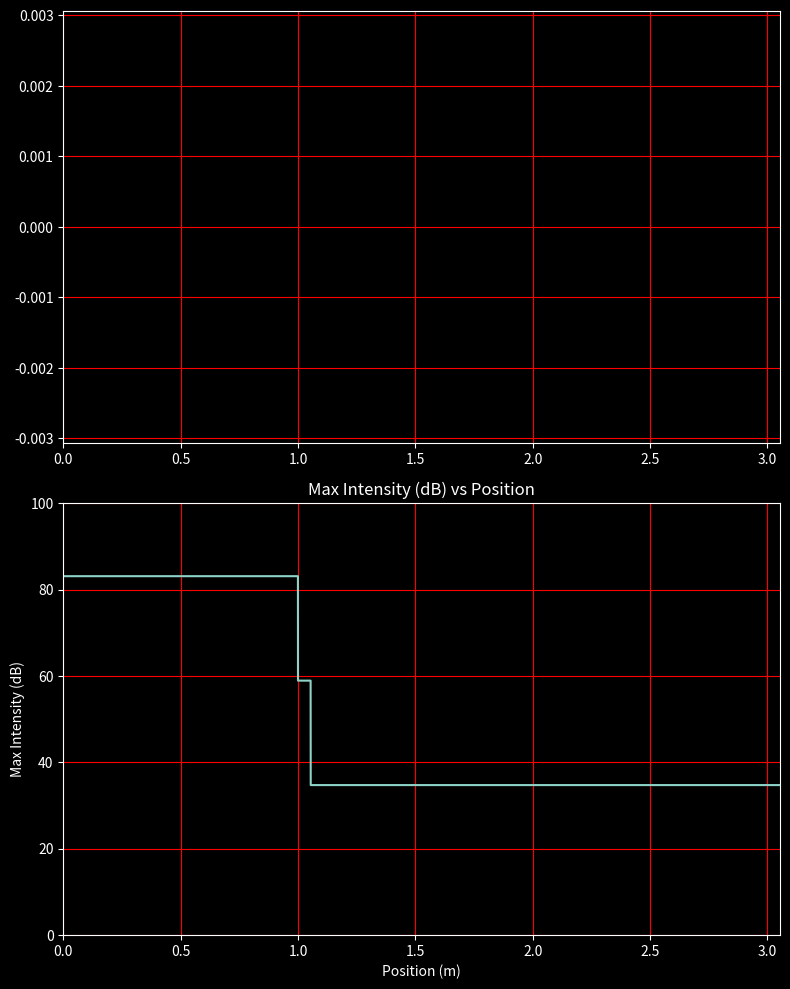
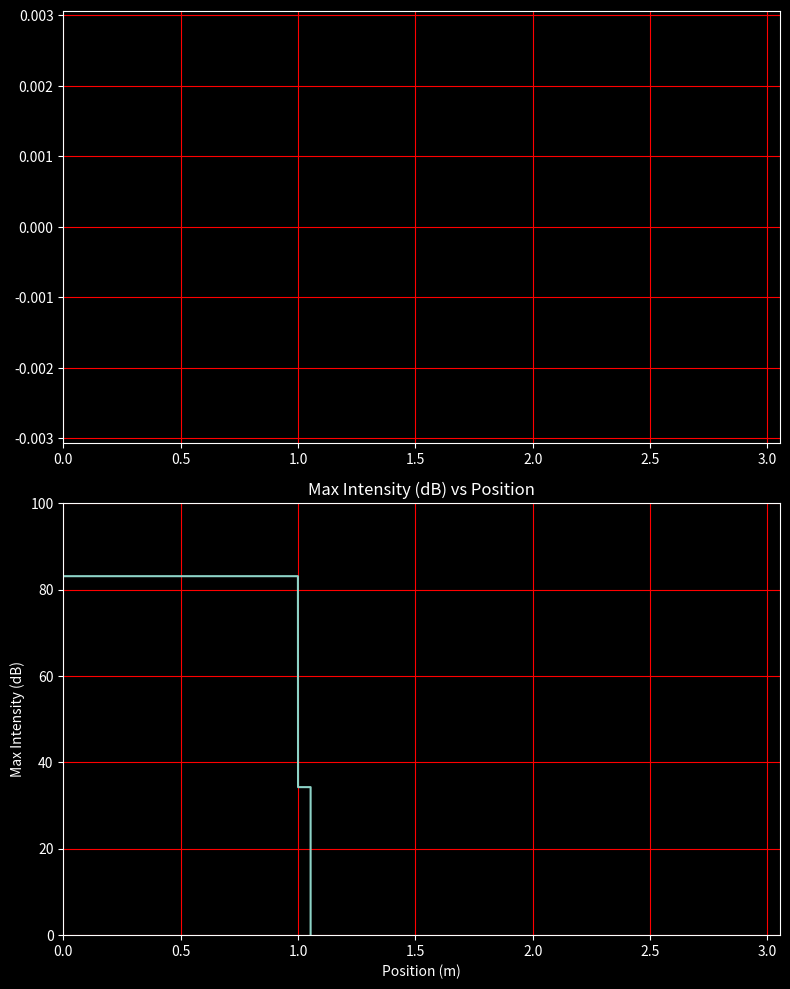
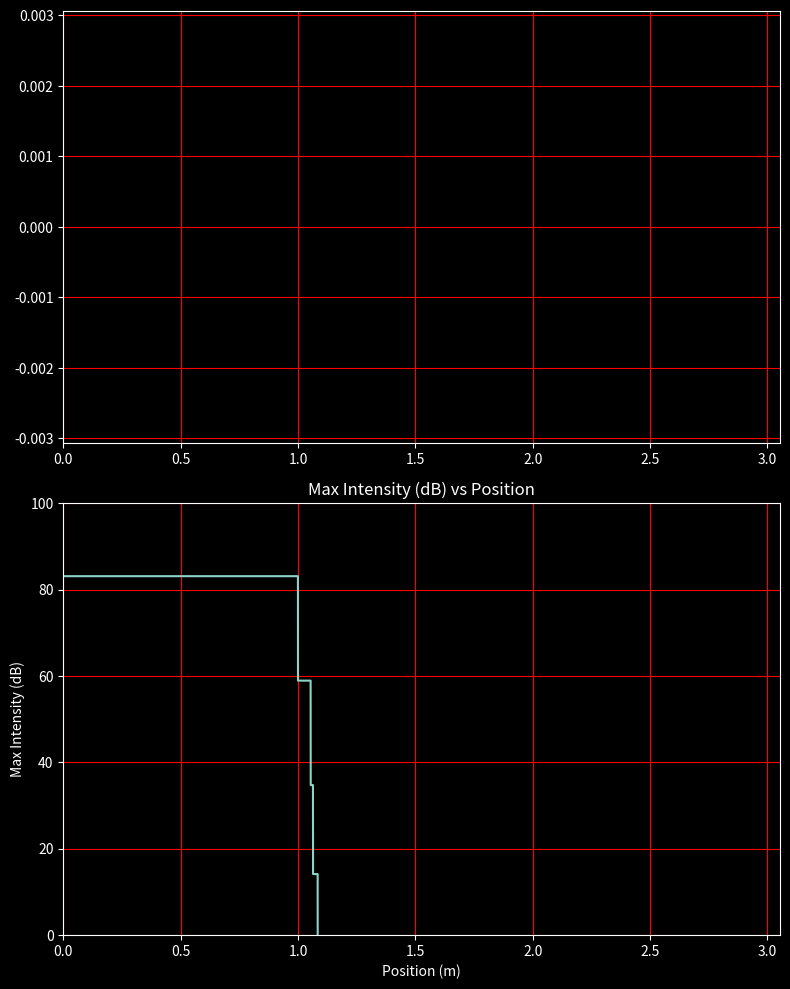

These charts were generated, in order, by the following Python code:
import numpy as np
import matplotlib.pyplot as plt
import matplotlib.animation as animation

class RoomModel:
        
    air_z0 = 420  # characteristic impedance of air [PaS/m]
    air_speed = 343  # speed of sound in air [m/s]

    def __init__(self, dist_to_observer: float, source_intensity: float, frequency: float, n_space: int = 50000, n_time: int = 2000, time_to_sim: float = 0.1):
        """
        RoomModel object. Simulates plane wave propagation in one dimension. Source is at x = 0[m].

        Parameters
        ----------
        dist_to_observer : float
            Distance from source (x = 0[m]) to observer. Is also the boundry of the simulation.
        source_intensity : float
            Source intensity in dB (intensity).
        frequency : float
            Frequency of tone [Hz].
        n_space : int, optional
            Number of spatial samples, by default 3000
        n_time : int, optional
            Number of temporal samples, by default 200
        time_to_sim : float, optional
            Simulation duration [s], by default 0.1
        """
        self.dist_to_observer = dist_to_observer
        self.n_space = n_space
        self.n_time = n_time

        self.i_0 = 10e-12  # reference value for intensity dB scale [W/m^2]
        self.source_intensity = self.i_0 * 10 ** (source_intensity / 10)  # converted from dB to actual intensity value
        self.omega = 2 * np.pi * frequency

        self.__impedance_val_array = np.full((self.n_space, 2), (self.air_z0, self.air_speed))

        # simulation and plot parameters:
        self.t_arr = np.linspace(0, time_to_sim, n_time)
        self.x_arr = np.linspace(0, dist_to_observer, n_space)

    # private methods
    def __calc_coefs(self, Z_1: float, Z_2: float) -> tuple[float, float]:
        R_i = ((Z_1 - Z_2) ** 2) / ((Z_1 + Z_2) ** 2) # reflection coefficient 
        T_i = 1 - R_i # transmission coefficient 
        return R_i, T_i

    # public methods
    def add_impedant_object(self, start: float, stop: float, char_impedance: float, density: float):
        """Add an object with a certain acoustic impedance. 

        Parameters
        ----------
        start : float
            Start point for object [m]
        stop : float
            Stop point for object [m]
        char_impedance : float
            Characteristic impedance of object [PaS/m]
        density : float
            Density of object [kg/m^3]
        """
        start_pos_index = int(start / self.dist_to_observer * self.n_space)
        stop_pos_index = int(stop / self.dist_to_observer * self.n_space)
        sound_speed = char_impedance / density  # speed of sound in given medium [m/s]

        for i in range(start_pos_index, stop_pos_index):
            self.__impedance_val_array[i][0] = char_impedance
            self.__impedance_val_array[i][1] = sound_speed

    def calc_intensity(self):
        """Simulate system."""
        wave_anal_sol = np.zeros((self.n_space, self.n_time))
        imp_arr = self.__impedance_val_array
        max_amplitude = self.source_intensity
        sound_speed = imp_arr[0][1]  # first value of speed as default
        wavenumber = self.omega / sound_speed

        for i in range(len(imp_arr) - 1):
            current_imp = imp_arr[i][0]
            next_imp = imp_arr[i + 1][0]

            if current_imp != next_imp:
              max_amplitude *= self.__calc_coefs(current_imp, next_imp)[1]
              sound_speed = imp_arr[i + 1][1]
              wavenumber = self.omega / sound_speed
            wave_anal_sol[i, :] += max_amplitude * np.sin(wavenumber * self.x_arr[i] - self.omega * self.t_arr)

        # animation
        plt.style.use("dark_background")
        fig, (ax1, ax2) = plt.subplots(2, 1, figsize=(8, 10))
        ax1.axis([0, self.dist_to_observer, -self.source_intensity * 1.5, self.source_intensity * 1.5])
        ax2.axis([0, self.dist_to_observer,0, 100])
        l, = ax1.plot([], [])

        # Prepare the data for the max dB value plot
        max_intensity_db = 10 * np.log10(np.max(wave_anal_sol[:-1, :], axis=1) / self.i_0)
        ax2.plot(self.x_arr[:-1], max_intensity_db)
        ax2.set_xlabel("Position (m)")
        ax2.set_ylabel("Max Intensity (dB)")
        ax2.set_title("Max Intensity (dB) vs Position")

        def myanimation(i):
            l.set_data(self.x_arr, wave_anal_sol[:, i].T)
            ax1.set_title(f"Wave propagation\nTime: {self.t_arr[i]:.4f} s")

        ani = animation.FuncAnimation(fig, myanimation, frames=len(self.t_arr), interval=100)

        max_intensity = np.max((wave_anal_sol[-2, :]))
        print("Max intensity at observer:", 10 * np.log10(max_intensity / self.i_0), "[dB(SPL)], ", max_intensity,"[W/m^2]")
        plt.tight_layout()
        ax1.grid(color='r')
        ax2.grid(color='r')

        plt.show()

def calc_sound_speed(rho: float, K: float) -> float:
    return np.sqrt(K / rho)

def calc_impedance(rho: float, c: float) -> float:
    return rho * c

if __name__ == "__main__":
    rho_door = 696.80 # density of door, densityboard [kg/m^3]
    k_door = 27.65 * 10e6 # elasticity modulus of densityboard. [MPa]

    c_door = calc_sound_speed(rho_door, k_door)
    z_door = calc_impedance(rho_door, c_door)

    sauce_pan_sound_intensity = 83.1 # average intensity of a fork banging against an aluminum saucepan [dB(SPL)]
    sauce_pan_frequency = 2951 # average frequency of a fork banging against an aluminium saucepan [Hz]

    door_pos_start = 1 
    door_pos_end = 1.054
    model_length = door_pos_end + 2 

    model_1 = RoomModel(model_length, sauce_pan_sound_intensity, sauce_pan_frequency)
    model_1.add_impedant_object(door_pos_start, door_pos_end, z_door, rho_door)
    model_1.calc_intensity()

    rho_door = 7850 # density of door, densityboard [kg/m^3]
    k_door = 210000 * 10e6 # elasticity modulus of steel. [MPa]

    c_door = calc_sound_speed(rho_door, k_door)
    z_door = calc_impedance(rho_door, c_door)

    steel_door = RoomModel(model_length, sauce_pan_sound_intensity, sauce_pan_frequency)
    steel_door.add_impedant_object(door_pos_start, door_pos_end, z_door, rho_door)
    steel_door.calc_intensity()

    rho_planks = 390 
    k_planks = 9.45 * 10e6

    c_planks = calc_sound_speed(rho_planks, k_planks)
    z_planks = calc_impedance(rho_planks, c_planks)

    model_1.add_impedant_object(door_pos_end + 0.01, door_pos_end + 0.03, z_planks, rho_planks)
    model_1.calc_intensity()